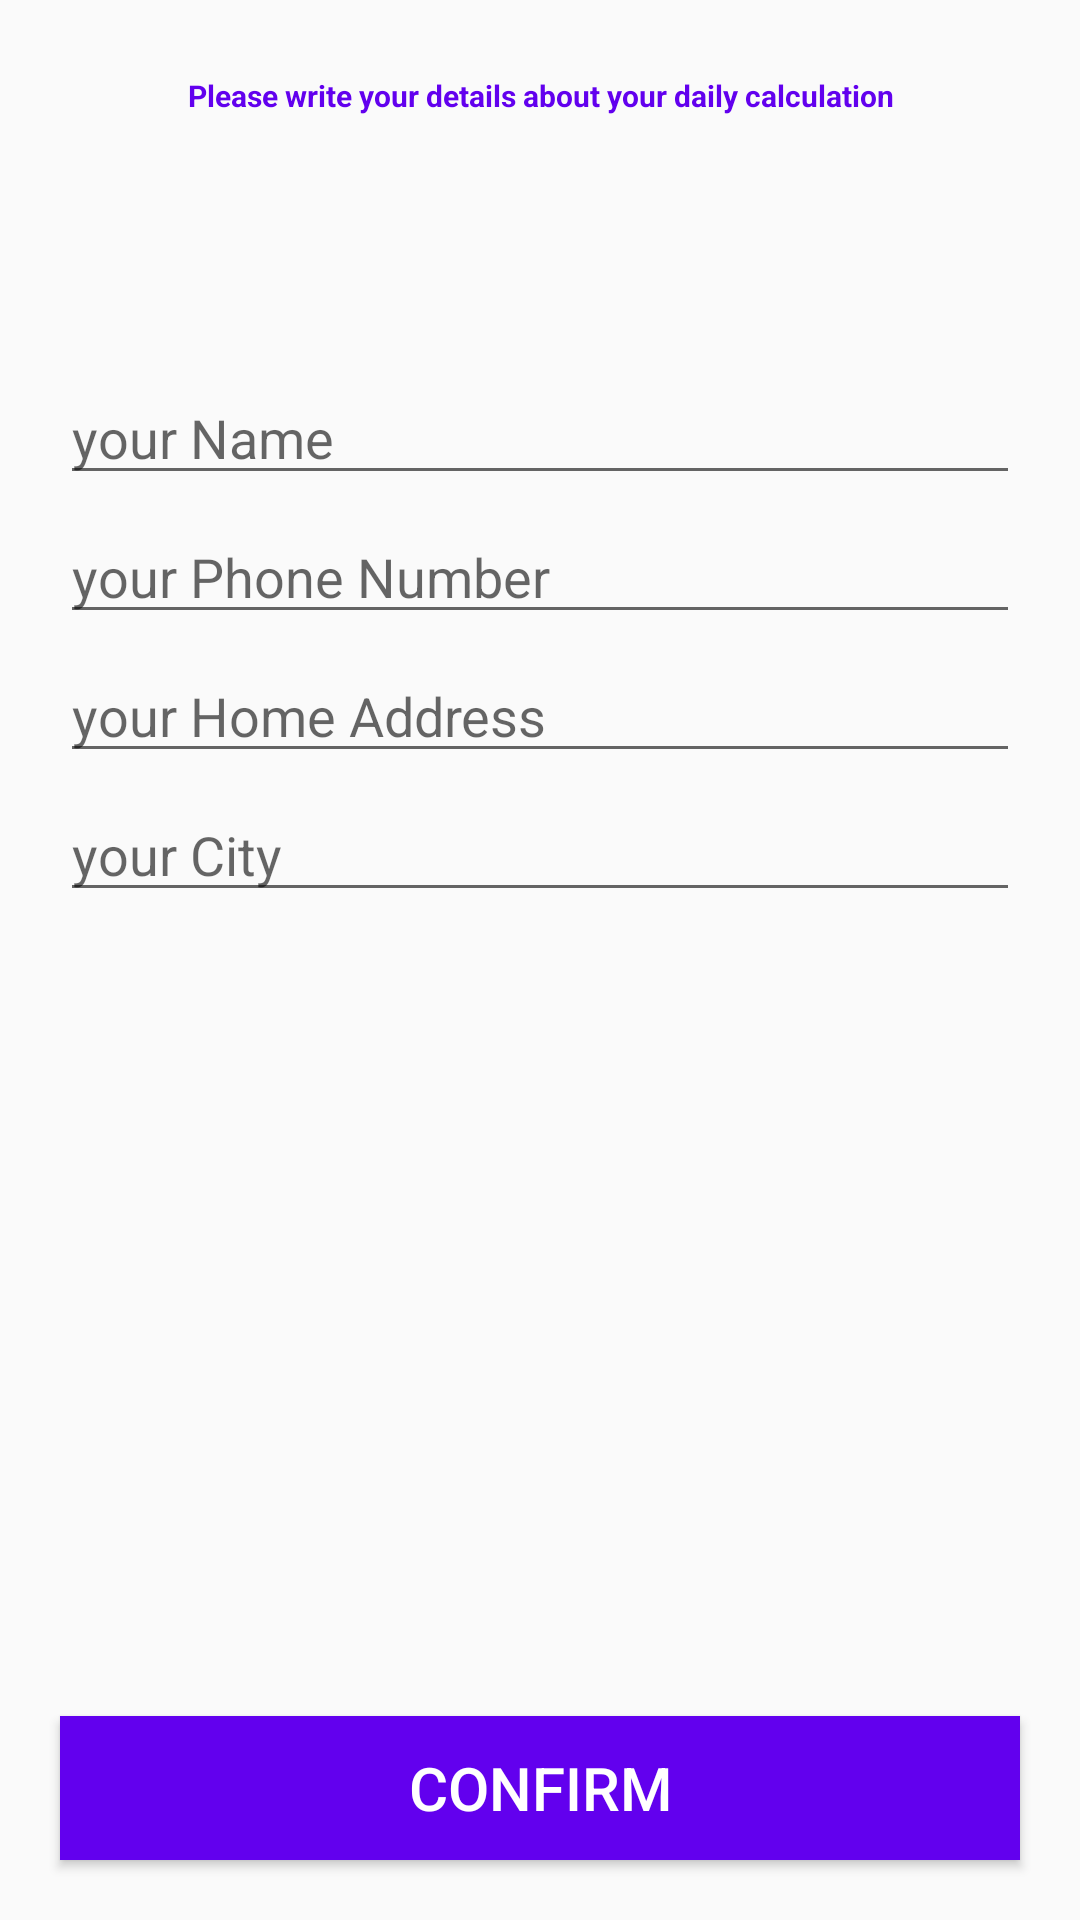

This screen was rendered from an Android layout file. Write that file and the resources it references.
<!-- AndroidManifest.xml: application theme Theme.CaloriesApp -->
<!-- res/layout/activity_confirm_final_order.xml -->
<?xml version="1.0" encoding="utf-8"?>
<RelativeLayout
    xmlns:android="http://schemas.android.com/apk/res/android"
    xmlns:app="http://schemas.android.com/apk/res-auto"
    xmlns:tools="http://schemas.android.com/tools"
    android:layout_width="match_parent"
    android:layout_height="match_parent"
    tools:context=".ConfirmFinalOrderActivity">

    <TextView
        android:id="@+id/txt"
        android:layout_width="match_parent"
        android:layout_height="wrap_content"
        android:layout_marginStart="25dp"
        android:layout_marginTop="25dp"
        android:layout_marginEnd="25dp"
        android:layout_marginBottom="25dp"
        android:text="Please write your details about your daily calculation"
        android:textAlignment="center"
        android:textColor="@color/purple_500"
        android:textSize="10dp"
        android:textStyle="bold" />

    <EditText
        android:id="@+id/shippment_name"
        android:layout_width="match_parent"
        android:layout_height="wrap_content"
        android:layout_below="@+id/txt"
        android:layout_marginLeft="20dp"
        android:layout_marginTop="60dp"
        android:layout_marginRight="20dp"
        android:hint="your Name"
        tools:ignore="TouchTargetSizeCheck" />

    <EditText
        android:id="@+id/shippment_phone_number"
        android:layout_width="match_parent"
        android:layout_height="wrap_content"
        android:layout_below="@+id/shippment_name"
        android:layout_marginLeft="20dp"
        android:layout_marginTop="5dp"
        android:layout_marginRight="20dp"
        android:hint="your Phone Number"
        android:inputType="number"
        tools:ignore="TouchTargetSizeCheck" />

    <EditText
        android:id="@+id/shippment_address"
        android:layout_width="match_parent"
        android:layout_height="wrap_content"
        android:layout_below="@+id/shippment_phone_number"
        android:layout_marginLeft="20dp"
        android:layout_marginTop="5dp"
        android:layout_marginRight="20dp"
        android:hint="your Home Address"
        tools:ignore="TouchTargetSizeCheck" />

    <EditText
        android:id="@+id/shippment_city"
        android:layout_width="match_parent"
        android:layout_height="wrap_content"
        android:layout_below="@+id/shippment_address"
        android:layout_marginLeft="20dp"
        android:layout_marginTop="5dp"
        android:layout_marginRight="20dp"
        android:hint="your City"
        tools:ignore="TouchTargetSizeCheck" />

    <Button
        android:id="@+id/confirm_final_order_btn"
        android:layout_width="match_parent"
        android:layout_height="wrap_content"
        android:layout_alignParentBottom="true"
        android:layout_marginStart="20dp"
        android:layout_marginTop="20dp"
        android:layout_marginEnd="20dp"
        android:layout_marginBottom="20dp"
        android:background="@color/purple_500"
        android:text="Confirm"
        android:textColor="@android:color/white"
        android:textSize="20dp" />

</RelativeLayout>
<!-- resources referenced by this layout -->
<resources>
  <color name="purple_500">#FF6200EE</color>
  <style name="Theme.CaloriesApp" parent="Theme.AppCompat.Light.NoActionBar">
          
          <item name="colorPrimary">@color/purple_500</item>
          <item name="colorPrimaryVariant">@color/purple_700</item>
          <item name="colorOnPrimary">@color/white</item>
          
          <item name="colorSecondary">@color/teal_200</item>
          <item name="colorSecondaryVariant">@color/teal_700</item>
          <item name="colorOnSecondary">@color/black</item>
          
          <item name="android:statusBarColor" tools:targetApi="l">?attr/colorSecondaryVariant</item>
          
      </style>
  <color name="purple_700">#FF3700B3</color>
  <color name="white">#FFFFFFFF</color>
  <color name="teal_200">#FF03DAC5</color>
  <color name="teal_700">#FF018786</color>
  <color name="black">#FF000000</color>
</resources>
